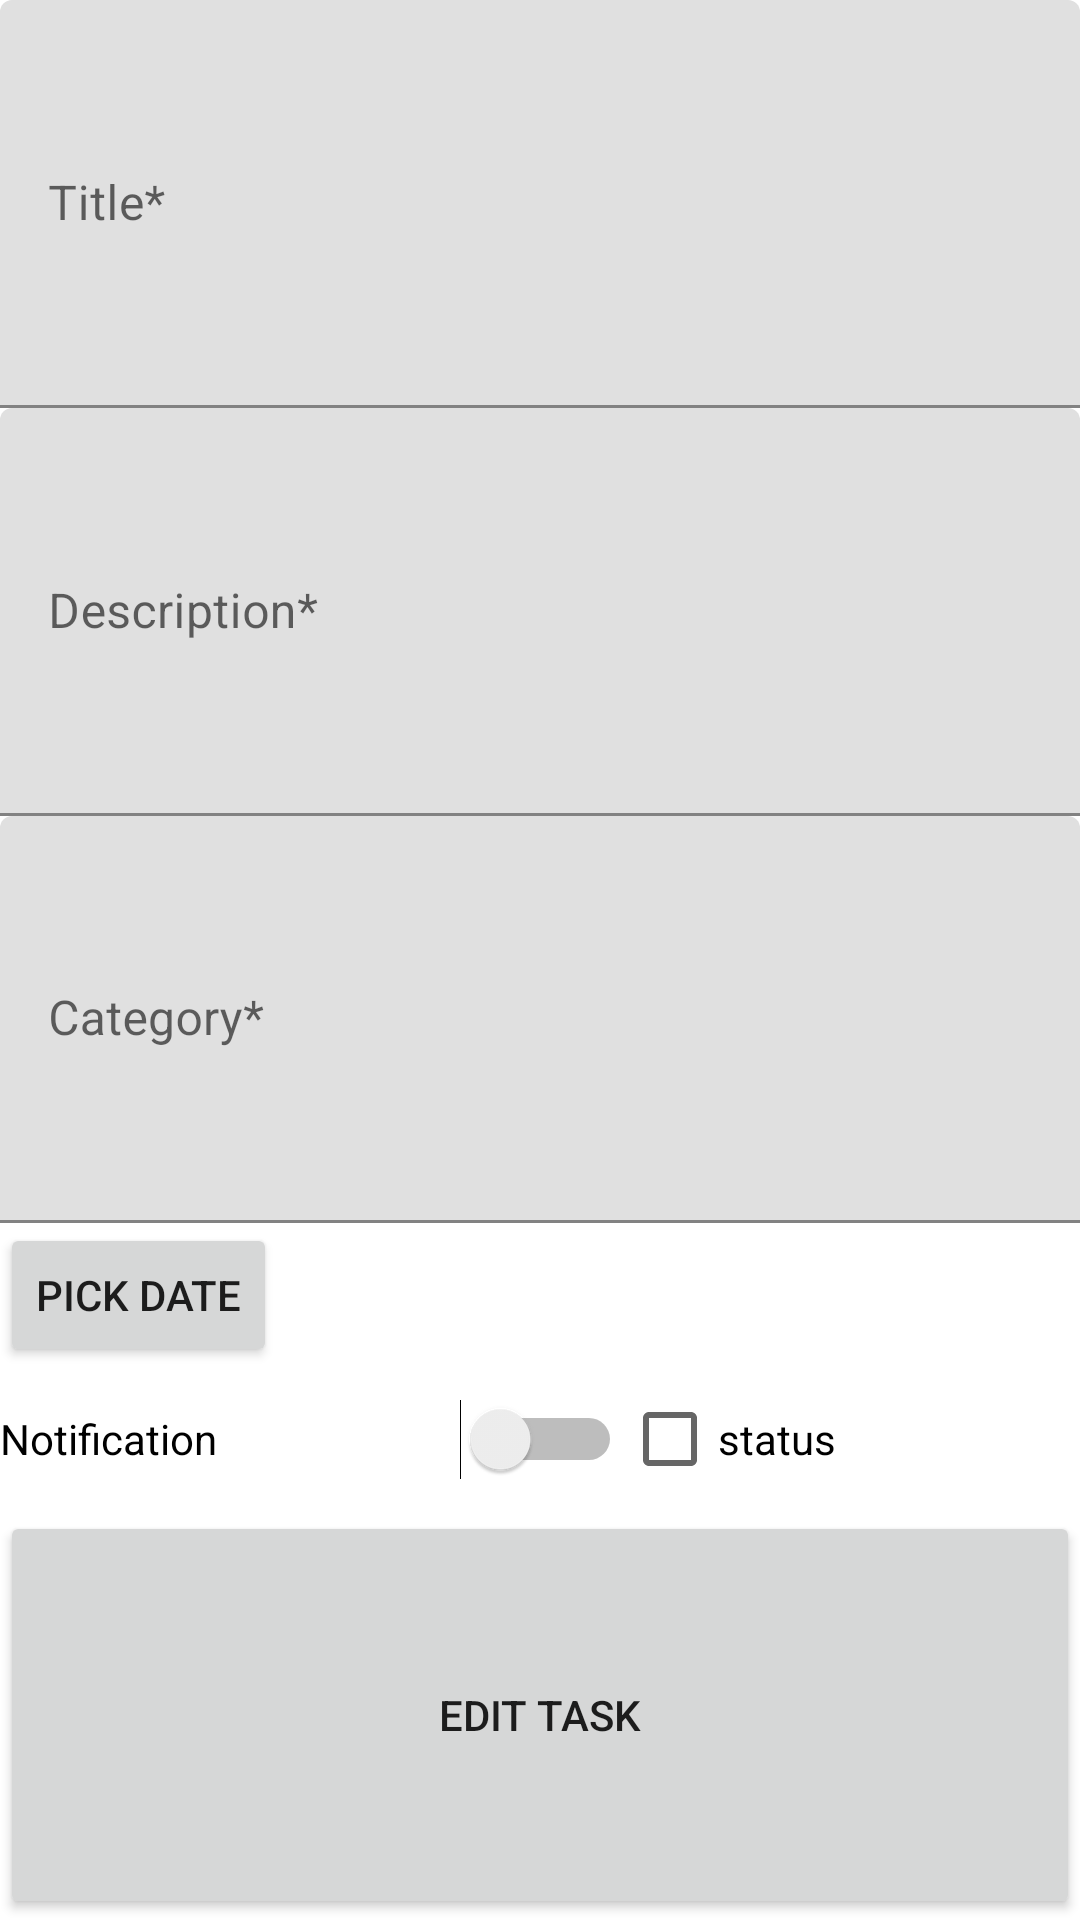

Here is an Android app screen rendered from its layout file. Give the layout XML and the strings, colors and styles it references.
<!-- AndroidManifest.xml: application theme AppTheme -->
<!-- res/layout/edit_task_activity.xml -->
<?xml version="1.0" encoding="utf-8"?>
<LinearLayout xmlns:android="http://schemas.android.com/apk/res/android"
    xmlns:tools="http://schemas.android.com/tools"
    android:layout_width="match_parent"
    android:layout_height="match_parent"
    android:orientation="vertical">

    <com.google.android.material.textfield.TextInputLayout
        android:layout_width="match_parent"
        android:layout_height="0dp"
        android:layout_weight="0.1">

        <com.google.android.material.textfield.TextInputEditText
            android:id="@+id/titleEditText"
            android:layout_width="match_parent"
            android:layout_height="match_parent"
            android:hint="@string/title" />
    </com.google.android.material.textfield.TextInputLayout>

    <com.google.android.material.textfield.TextInputLayout
        android:layout_width="match_parent"
        android:layout_height="0dp"
        android:layout_weight="0.1">

        <com.google.android.material.textfield.TextInputEditText
            android:id="@+id/descriptionEditText"
            android:layout_width="match_parent"
            android:layout_height="match_parent"
            android:hint="@string/description" />
    </com.google.android.material.textfield.TextInputLayout>

    <com.google.android.material.textfield.TextInputLayout
        android:layout_width="match_parent"
        android:layout_height="0dp"
        android:layout_weight="0.1">

        <com.google.android.material.textfield.TextInputEditText
            android:id="@+id/categoryEditText"
            android:layout_width="match_parent"
            android:layout_height="match_parent"
            android:hint="@string/category" />

    </com.google.android.material.textfield.TextInputLayout>

    <LinearLayout
        android:layout_width="match_parent"
        android:layout_height="wrap_content"
        android:orientation="horizontal">

        <Button
            android:id="@+id/pickDate"
            android:layout_width="wrap_content"
            android:layout_height="wrap_content"
            android:text="@string/pick_date" />

        <TextView
            android:id="@+id/dateText"
            android:layout_width="match_parent"
            android:layout_height="wrap_content"
            android:text="" />

    </LinearLayout>


    <LinearLayout
        android:layout_width="match_parent"
        android:layout_height="wrap_content"
        android:orientation="horizontal">

        <Switch
            android:id="@+id/notificationSwitch"
            android:layout_width="wrap_content"
            android:layout_height="match_parent"
            android:layout_weight="0.5"
            android:text="@string/notification"
            tools:ignore="UseSwitchCompatOrMaterialXml" />

        <CheckBox
            android:id="@+id/statusCheckBox"
            android:layout_width="wrap_content"
            android:layout_height="match_parent"
            android:layout_weight="0.5"
            android:text="status" />
    </LinearLayout>

    <Button
        android:id="@+id/editTaskButton"
        android:layout_width="match_parent"
        android:layout_height="0dp"
        android:text="@string/edit_task"
        android:layout_weight="0.1"/>

</LinearLayout>
<!-- resources referenced by this layout -->
<resources>
  <string name="category">Category*</string>
  <string name="description">Description*</string>
  <string name="edit_task">Edit task</string>
  <string name="notification">Notification</string>
  <string name="pick_date">Pick date</string>
  <string name="title">Title*</string>
  <style name="AppTheme" parent="Theme.MaterialComponents.DayNight.NoActionBar" />
</resources>
